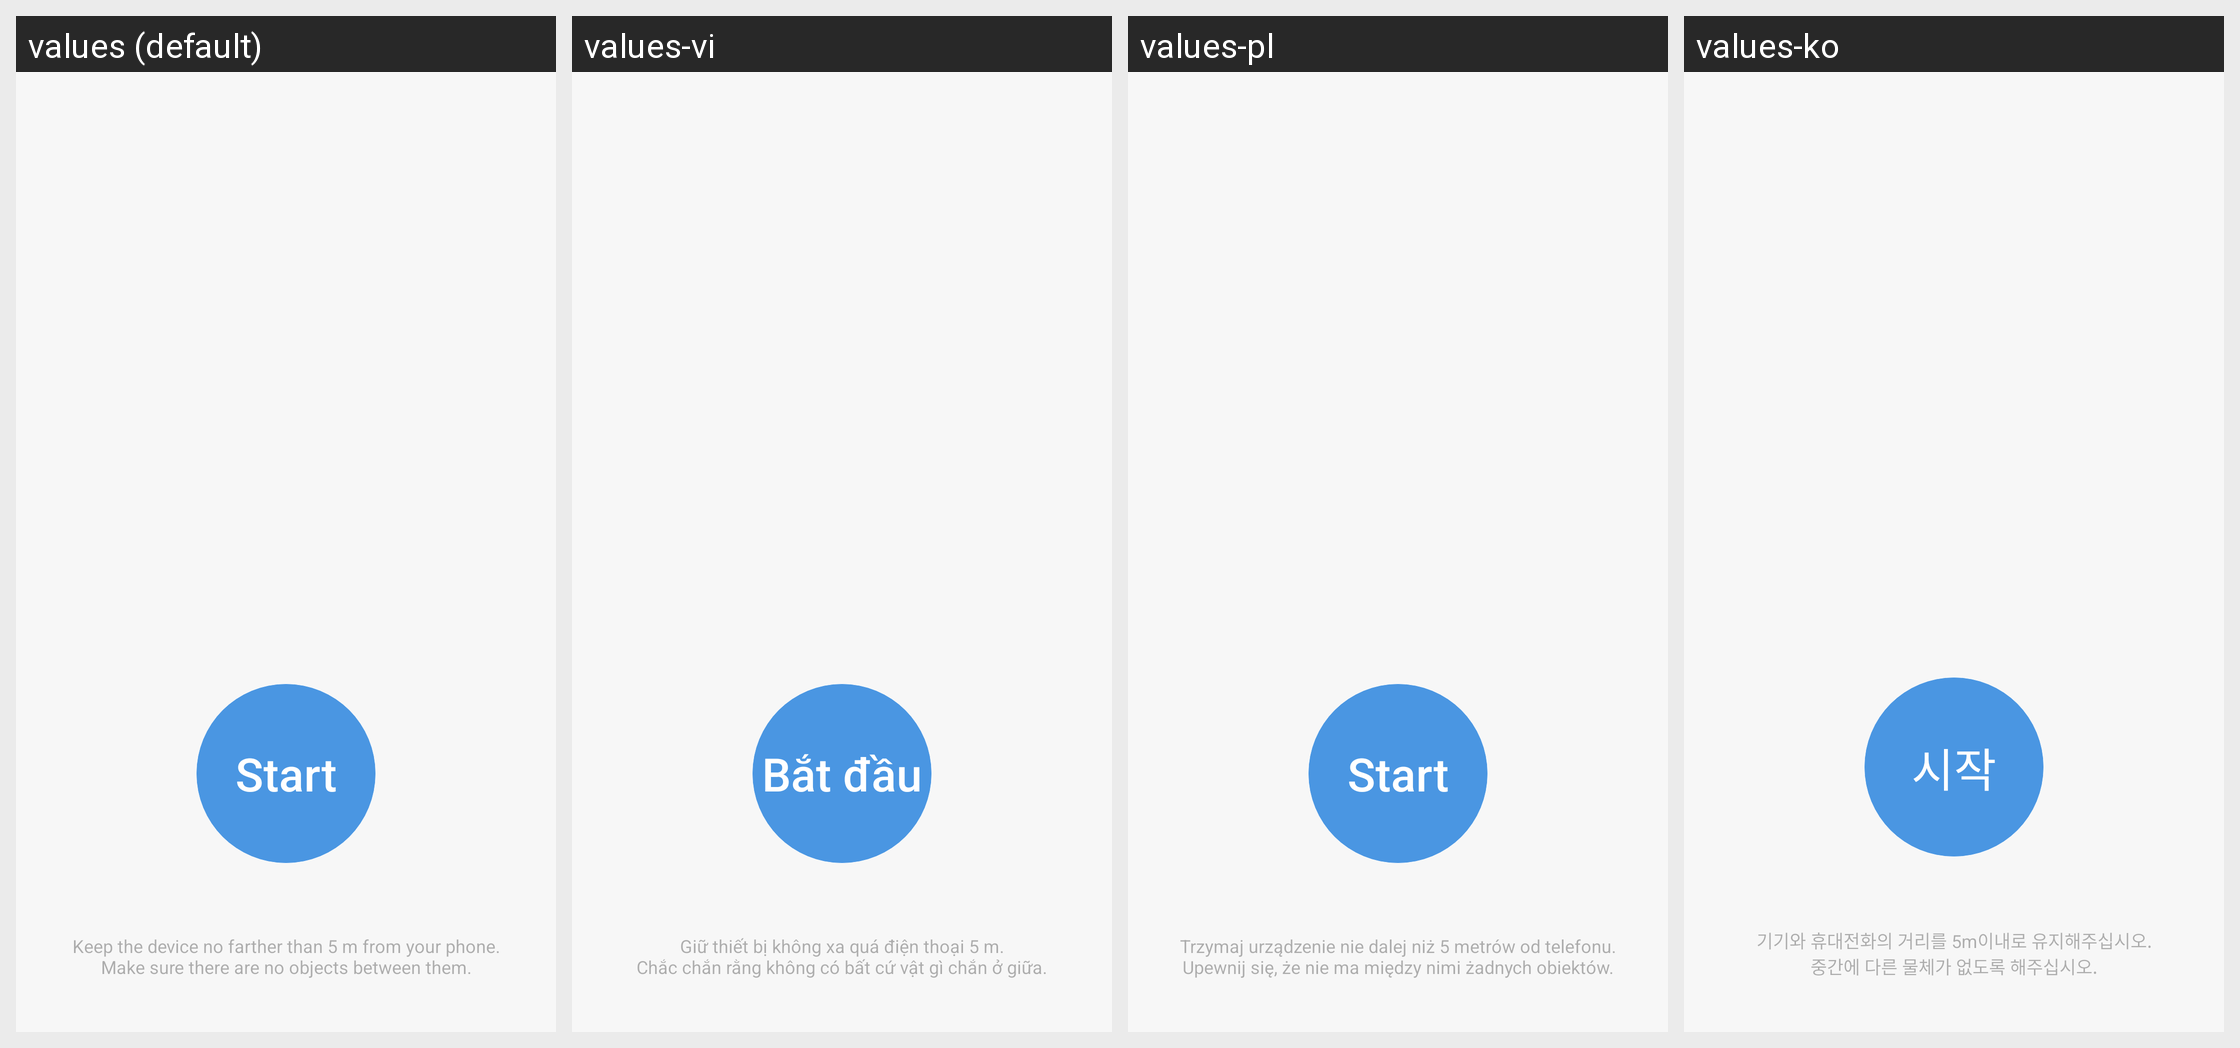

Here is an Android app screen in its default locale and in the app's own translations. Write out the translated-string differences for the strings that appear on this screen.
Android screen res/layout/fragment_pre_mark.xml rendered under 4 locales, left to right: values (default), values-vi, values-pl, values-ko. Device: Nexus 5 (rendered at 1080×1920; each locale shown at half size, 540×960, under a caption strip naming it); theme FullScreenStyle.
Other locales in the repository, not shown: values-af, values-am, values-ar, values-az-rAZ, values-bn, values-ca, values-cs, values-da, values-de, values-en-rAU, values-en-rGB, values-en-rIN, values-en-rSS, values-es, values-es-rES, values-es-rUS, values-et-rEE, values-eu-rES, values-fa, values-fa-rIR, values-fi, values-fr, values-fr-rCA, values-gl-rES, values-gu, values-gu-rIN, values-ha-rNG, values-hr, values-hu, values-hy-rAM, values-in, values-is-rIS, values-it, values-iw, values-iw-rIL, values-ja, values-ka-rGE, values-kk-rKZ, values-km-rKH, values-kn, values-ky-rKG, values-lo-rLA, values-lt, values-lv, values-mk-rMK, values-ml, values-mn-rMN, values-mr, values-ms, values-ms-rMY, values-nb, values-ne-rIN, values-ne-rNP, values-nl, values-or-rIN, values-pa, values-pt, values-pt-rBR, values-pt-rPT, values-ro, values-si-rLK, values-sk, values-sl, values-sq-rAL, values-sr, values-sv, values-sw, values-ta, values-te, values-tl, values-tr, values-ur, values-ur-rIN, values-ur-rPK, values-uz-rUZ, values-zh-rCN, values-zh-rHK, values-zh-rTW, values-zu.
Strings drawn on this screen, with the default value and each locale's value (text and hints the layout hard-codes, and strings that could not be matched under every locale, appear in the picture but are not listed):

start_tagging
  values: Start
  values-vi: Bắt đầu
  values-pl: Start
  values-ko: 시작

tagging_tip
  values: Keep the device no farther than 5 m from your phone.
      Make sure there are no objects between them.
  values-vi: Giữ thiết bị không xa quá điện thoại 5 m.
      Chắc chắn rằng không có bất cứ vật gì chắn ở giữa.
  values-pl: Trzymaj urządzenie nie dalej niż 5 metrów od telefonu.
      Upewnij się, że nie ma między nimi żadnych obiektów.
  values-ko: 기기와 휴대전화의 거리를 5m이내로 유지해주십시오.
      중간에 다른 물체가 없도록 해주십시오.
